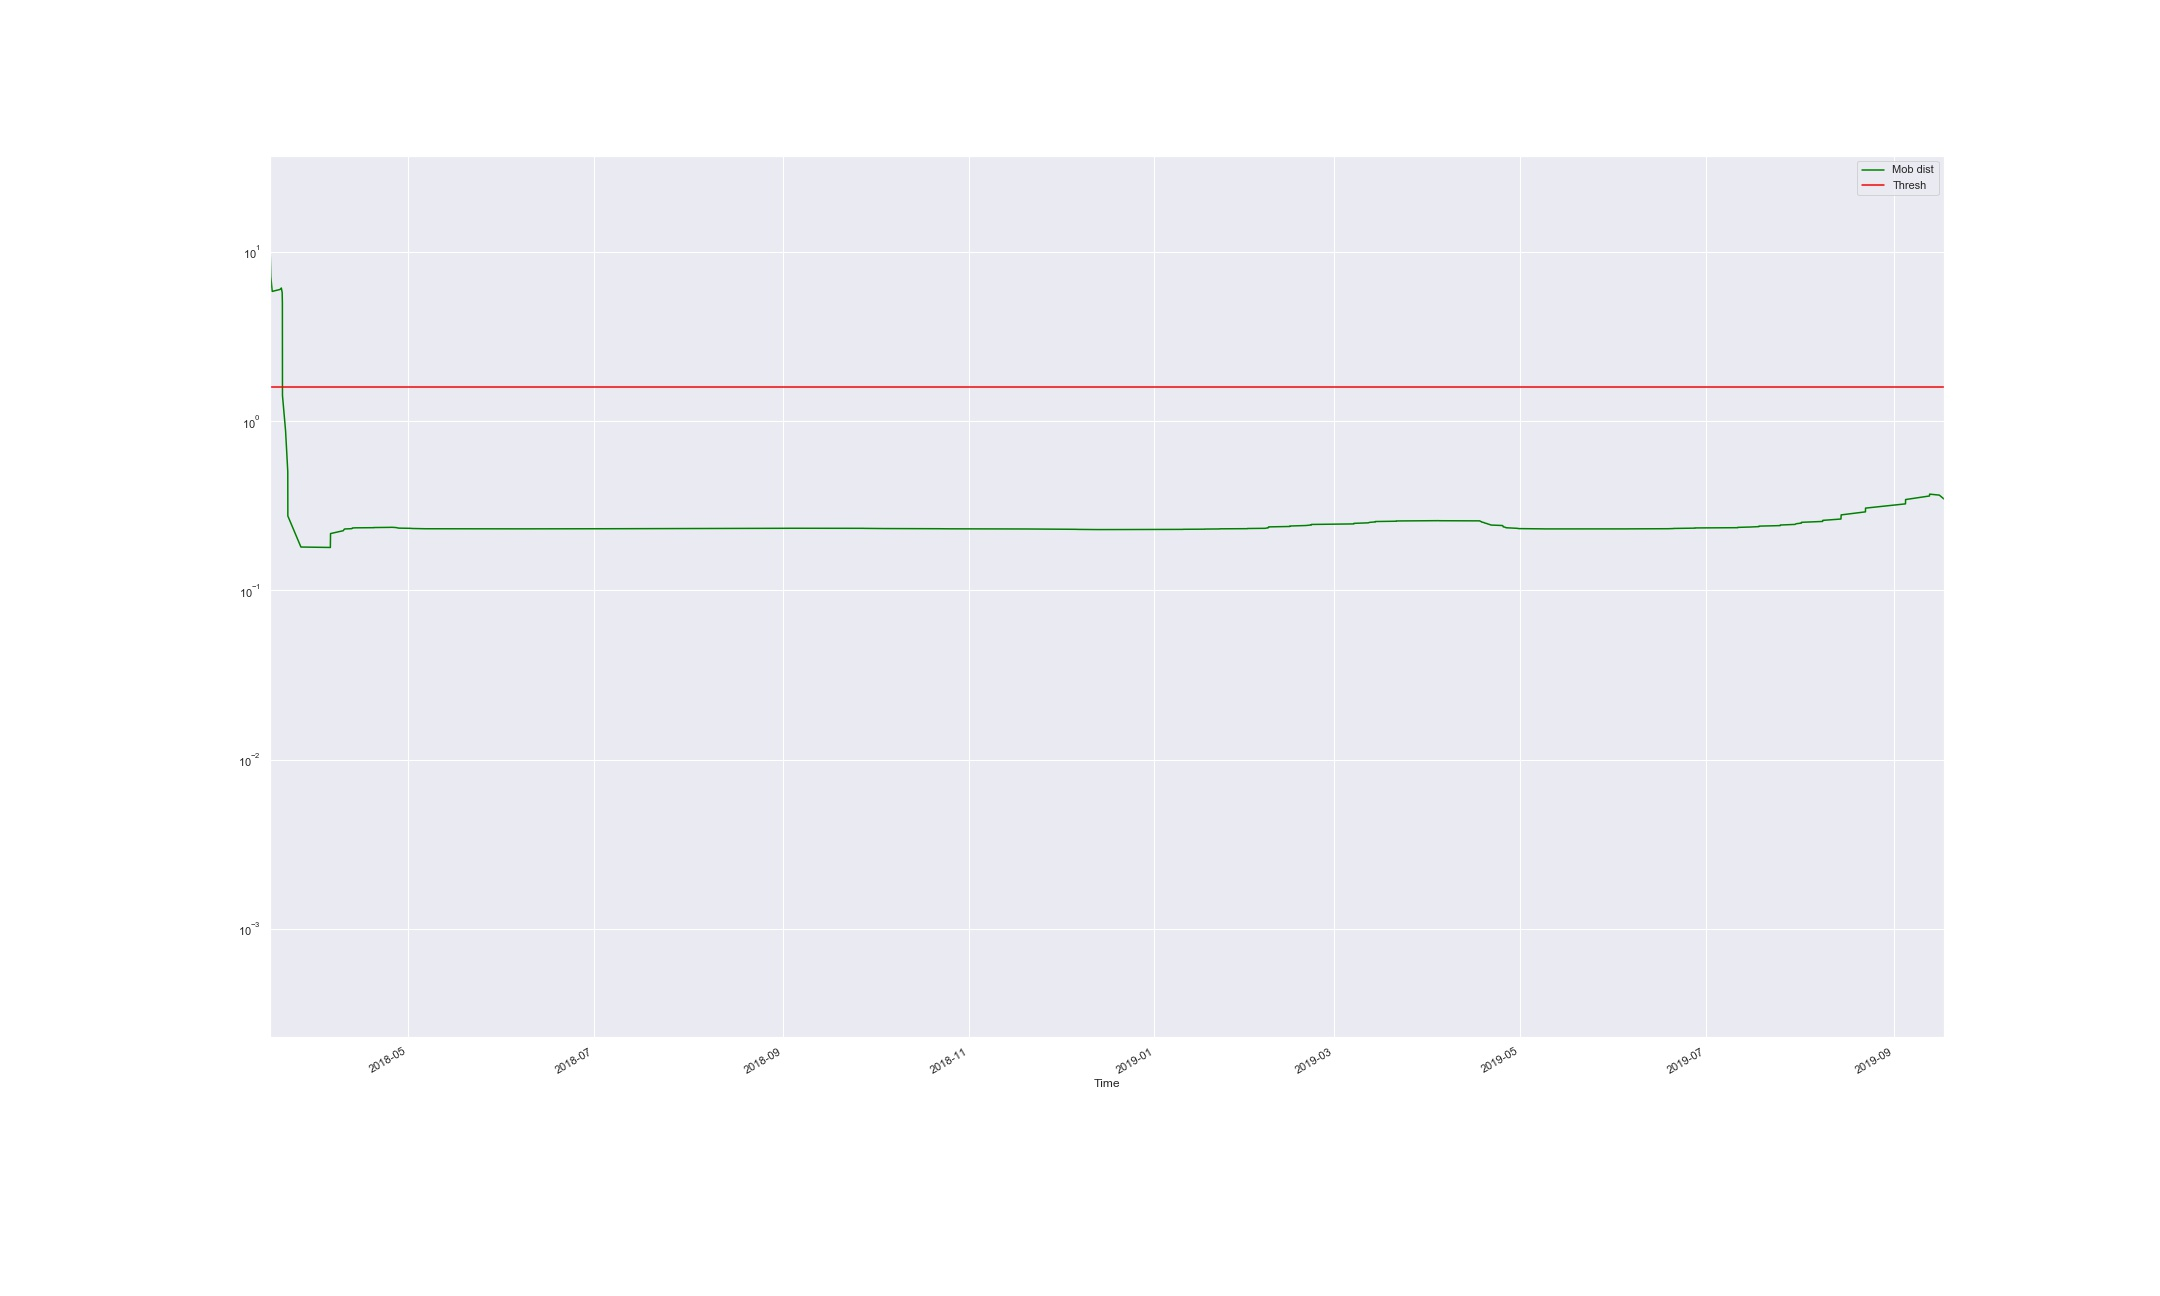

Data behind this chart, as committed beside it:
Time, Mob dist, Thresh, Anomaly
2018-03-16 14:34:51.496, 11.07, 1.576, True
2018-03-16 20:54:41.346, 7.135, 1.576, True
2018-03-17 07:54:41.100, 5.818, 1.576, True
2018-03-19 21:14:39.708, 5.975, 1.576, True
2018-03-20 07:54:39.469, 6.091, 1.576, True
2018-03-20 14:34:39.388, 5.728, 1.576, True
2018-03-20 16:09:27.538, 4.965, 1.576, True
2018-03-20 16:11:18.567, 4, 1.576, True
2018-03-20 16:17:53.551, 3.015, 1.576, True
2018-03-20 16:32:30.536, 2.133, 1.576, True
2018-03-20 16:51:33.537, 1.414, 1.576, False
2018-03-21 17:14:38.829, 0.875, 1.576, False
2018-03-22 10:39:32.429, 0.5018, 1.576, False
2018-03-22 11:14:38.388, 0.2744, 1.576, False
2018-03-26 18:14:36.217, 0.1799, 1.576, False
2018-04-05 10:16:53.327, 0.1788, 1.576, False
2018-04-05 10:52:30.024, 0.2001, 1.576, False
2018-04-05 11:32:29.989, 0.216, 1.576, False
2018-04-09 16:10:14.215, 0.2247, 1.576, False
2018-04-09 22:32:27.853, 0.2285, 1.576, False
2018-04-10 02:12:27.701, 0.2299, 1.576, False
2018-04-11 01:12:27.157, 0.2302, 1.576, False
2018-04-11 12:32:27.073, 0.2302, 1.576, False
2018-04-11 16:12:26.887, 0.2302, 1.576, False
2018-04-11 22:52:26.821, 0.2303, 1.576, False
2018-04-12 10:32:26.506, 0.2306, 1.576, False
2018-04-12 10:47:18.113, 0.231, 1.576, False
2018-04-12 13:12:26.668, 0.2315, 1.576, False
2018-04-12 14:32:26.865, 0.232, 1.576, False
2018-04-12 14:52:26.945, 0.2326, 1.576, False
2018-04-12 15:52:26.438, 0.2331, 1.576, False
2018-04-13 18:12:25.884, 0.2336, 1.576, False
2018-04-19 15:48:19.702, 0.2341, 1.576, False
2018-04-19 16:12:57.337, 0.2345, 1.576, False
2018-04-24 10:50:16.414, 0.2348, 1.576, False
2018-04-24 21:42:24.790, 0.235, 1.576, False
2018-04-25 01:22:24.775, 0.2352, 1.576, False
2018-04-25 09:22:24.603, 0.2353, 1.576, False
2018-04-25 12:22:24.514, 0.2353, 1.576, False
2018-04-25 21:22:24.305, 0.2352, 1.576, False
2018-04-26 01:22:24.323, 0.2351, 1.576, False
2018-04-26 10:30:57.293, 0.2349, 1.576, False
2018-04-26 11:02:24.103, 0.2346, 1.576, False
2018-04-27 00:50:19.690, 0.2343, 1.576, False
2018-04-27 06:13:18.235, 0.234, 1.576, False
2018-04-27 08:52:42.573, 0.2337, 1.576, False
2018-04-27 11:33:18.211, 0.2333, 1.576, False
2018-04-27 18:13:18.092, 0.233, 1.576, False
2018-04-27 23:53:17.927, 0.2326, 1.576, False
2018-05-01 04:33:16.472, 0.2323, 1.576, False
2018-05-01 15:33:16.237, 0.232, 1.576, False
2018-05-02 01:53:16.111, 0.2317, 1.576, False
2018-05-02 10:33:15.960, 0.2315, 1.576, False
2018-05-03 11:01:08.550, 0.2313, 1.576, False
2018-05-03 11:53:15.424, 0.2311, 1.576, False
2018-05-05 17:05:14.453, 0.2309, 1.576, False
2018-05-06 01:45:14.190, 0.2308, 1.576, False
2018-05-06 14:45:13.936, 0.2307, 1.576, False
2018-05-11 01:45:11.915, 0.2306, 1.576, False
2018-05-11 17:05:11.546, 0.2305, 1.576, False
... 165 more rows
